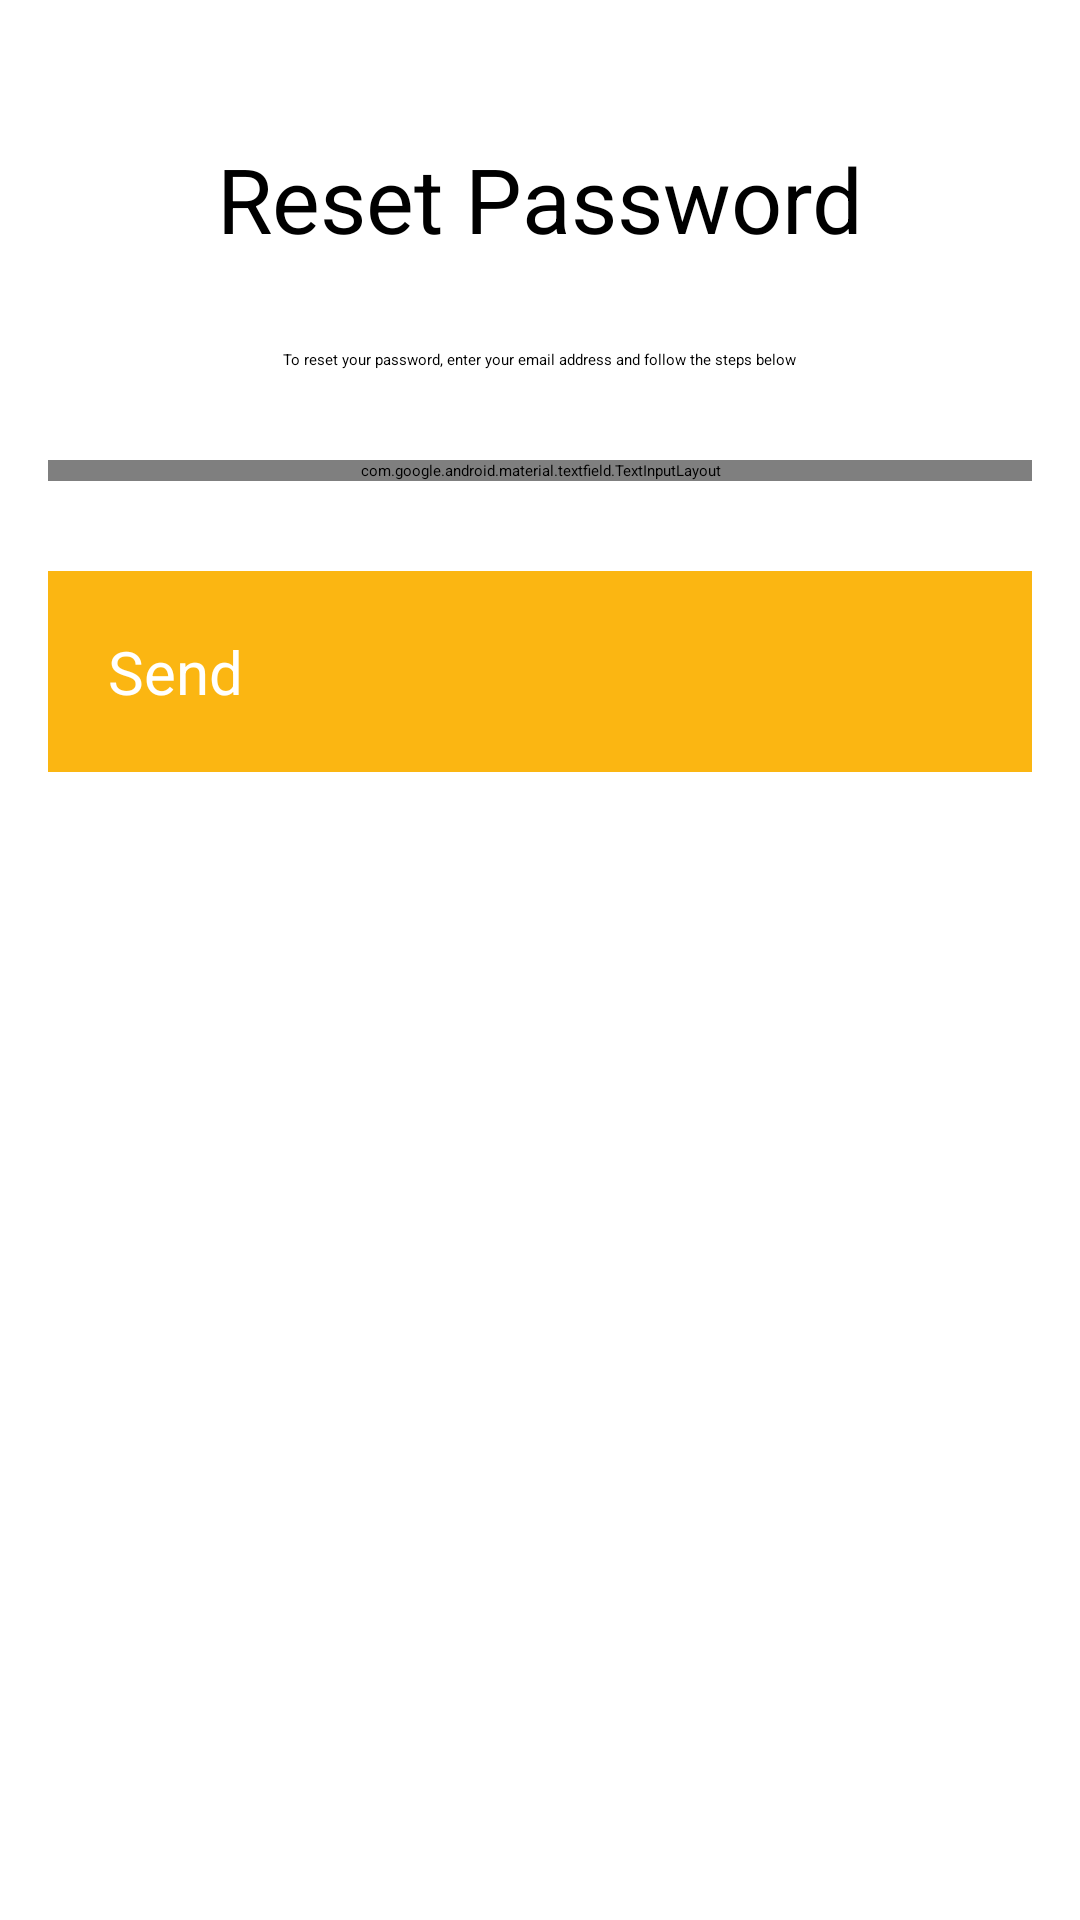

Reconstruct the res/layout file that produces this screen, plus the resources it refers to.
<!-- AndroidManifest.xml: application theme SalesTrackerMaterialTheme -->
<!-- res/layout/activity_reset_password.xml -->
<?xml version="1.0" encoding="utf-8"?>
<LinearLayout xmlns:android="http://schemas.android.com/apk/res/android"
    xmlns:tools="http://schemas.android.com/tools"
    android:layout_width="match_parent"
    android:layout_height="match_parent"
    android:gravity="center_horizontal"
    android:orientation="vertical"
    android:paddingBottom="@dimen/activity_vertical_margin"
    android:paddingLeft="@dimen/activity_horizontal_margin"
    android:paddingRight="@dimen/activity_horizontal_margin"
    android:paddingTop="@dimen/activity_vertical_margin"
    tools:context="com.pappiotc.activities.ResetPasswordActivity">

    <TextView
        android:layout_width="wrap_content"
        android:layout_height="wrap_content"
        android:text="@string/reset_password"
        android:textSize="@dimen/title_size"
        android:layout_marginTop="@dimen/normal_margin"/>

    <TextView
        android:layout_width="wrap_content"
        android:layout_height="wrap_content"
        android:layout_marginTop="@dimen/normal_margin"
        android:gravity="center"
        android:text="@string/reset_password_details" />

    <android.support.design.widget.TextInputLayout
        android:layout_width="match_parent"
        android:layout_height="wrap_content"
        android:layout_marginTop="@dimen/normal_margin">

        <EditText
            android:id="@+id/reset_password_email_edittext"
            android:layout_width="match_parent"
            android:layout_height="wrap_content"
            android:drawableLeft="@drawable/ic_email"
            android:drawablePadding="@dimen/icon_padding"
            android:inputType="textEmailAddress"
            android:hint="@string/email"
            android:singleLine="true" />
    </android.support.design.widget.TextInputLayout>

    <Button
        android:id="@+id/reset_password_send_button"
        android:layout_width="fill_parent"
        android:layout_height="wrap_content"
        android:layout_marginTop="@dimen/normal_margin"
        android:background="@color/colorPrimary"
        android:padding="@dimen/button_padding"
        android:text="@string/send"
        android:textColor="@android:color/white"
        android:textSize="@dimen/text_button_size" />

</LinearLayout>
<!-- resources referenced by this layout -->
<resources>
  <color name="colorPrimary">#fbb612</color>
  <dimen name="activity_horizontal_margin">16dp</dimen>
  <dimen name="activity_vertical_margin">16dp</dimen>
  <dimen name="button_padding">20dp</dimen>
  <dimen name="icon_padding">5dp</dimen>
  <dimen name="normal_margin">30dp</dimen>
  <dimen name="text_button_size">20dp</dimen>
  <dimen name="title_size">30dp</dimen>
  <!-- drawable ic_email: png bitmap (drawable-mdpi, 357 bytes) -->
  <string name="email">Email</string>
  <string name="reset_password">Reset Password</string>
  <string name="reset_password_details">To reset your password, enter your email address and follow the steps below</string>
  <string name="send">Send</string>
  <style name="SalesTrackerMaterialTheme" parent="SalesTrackerMaterialTheme.Base" />
  <style name="SalesTrackerMaterialTheme.Base" parent="Theme.AppCompat.Light.DarkActionBar">
          <item name="android:windowSoftInputMode">stateHidden</item>
          <item name="windowNoTitle">true</item>
          <item name="windowActionBar">false</item>
          <item name="colorPrimary">@color/colorPrimary</item>
          <item name="colorPrimaryDark">@color/colorPrimaryDark</item>
          <item name="colorAccent">@color/colorAccent</item>
      </style>
  <color name="colorPrimaryDark">#f5921c</color>
  <color name="colorAccent">#fbb612</color>
</resources>
